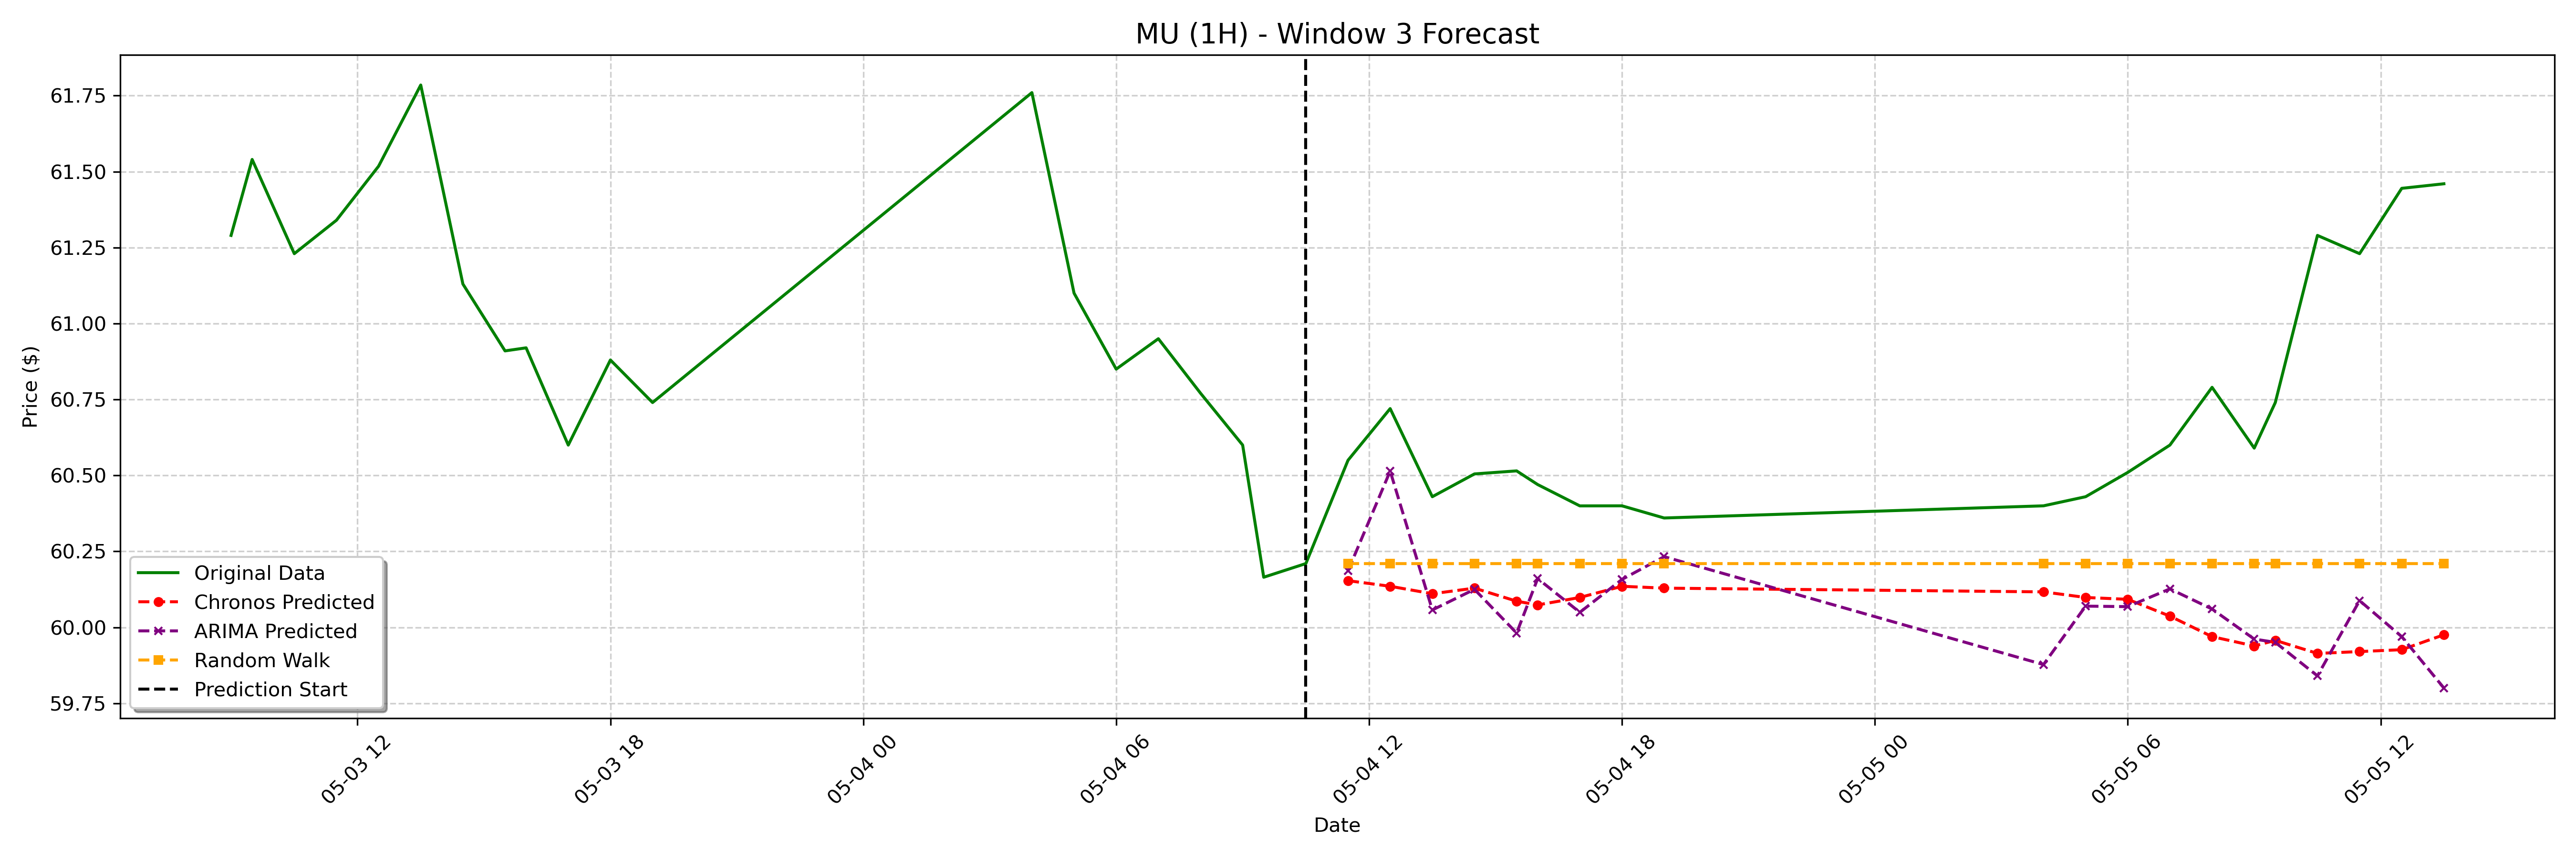

The file beside this chart, header and first rows:
date, actual, chronos_forecast, arima_forecast, random_walk_forecast
2023-05-04 11:30:00-04:00, 60.55, 60.15, 60.19, 60.21
2023-05-04 12:30:00-04:00, 60.72, 60.14, 60.51, 60.21
2023-05-04 13:30:00-04:00, 60.43, 60.11, 60.06, 60.21
2023-05-04 14:30:00-04:00, 60.51, 60.13, 60.13, 60.21
2023-05-04 15:30:00-04:00, 60.52, 60.09, 59.98, 60.21
2023-05-04 16:00:00-04:00, 60.47, 60.07, 60.16, 60.21
2023-05-04 17:00:00-04:00, 60.4, 60.1, 60.05, 60.21
2023-05-04 18:00:00-04:00, 60.4, 60.14, 60.16, 60.21
2023-05-04 19:00:00-04:00, 60.36, 60.13, 60.23, 60.21
2023-05-05 04:00:00-04:00, 60.4, 60.12, 59.88, 60.21
2023-05-05 05:00:00-04:00, 60.43, 60.1, 60.07, 60.21
2023-05-05 06:00:00-04:00, 60.51, 60.09, 60.07, 60.21
2023-05-05 07:00:00-04:00, 60.6, 60.04, 60.13, 60.21
2023-05-05 08:00:00-04:00, 60.79, 59.97, 60.06, 60.21
2023-05-05 09:00:00-04:00, 60.59, 59.94, 59.96, 60.21
2023-05-05 09:30:00-04:00, 60.74, 59.96, 59.95, 60.21
2023-05-05 10:30:00-04:00, 61.29, 59.91, 59.84, 60.21
2023-05-05 11:30:00-04:00, 61.23, 59.92, 60.09, 60.21
2023-05-05 12:30:00-04:00, 61.45, 59.93, 59.97, 60.21
2023-05-05 13:30:00-04:00, 61.46, 59.98, 59.8, 60.21
